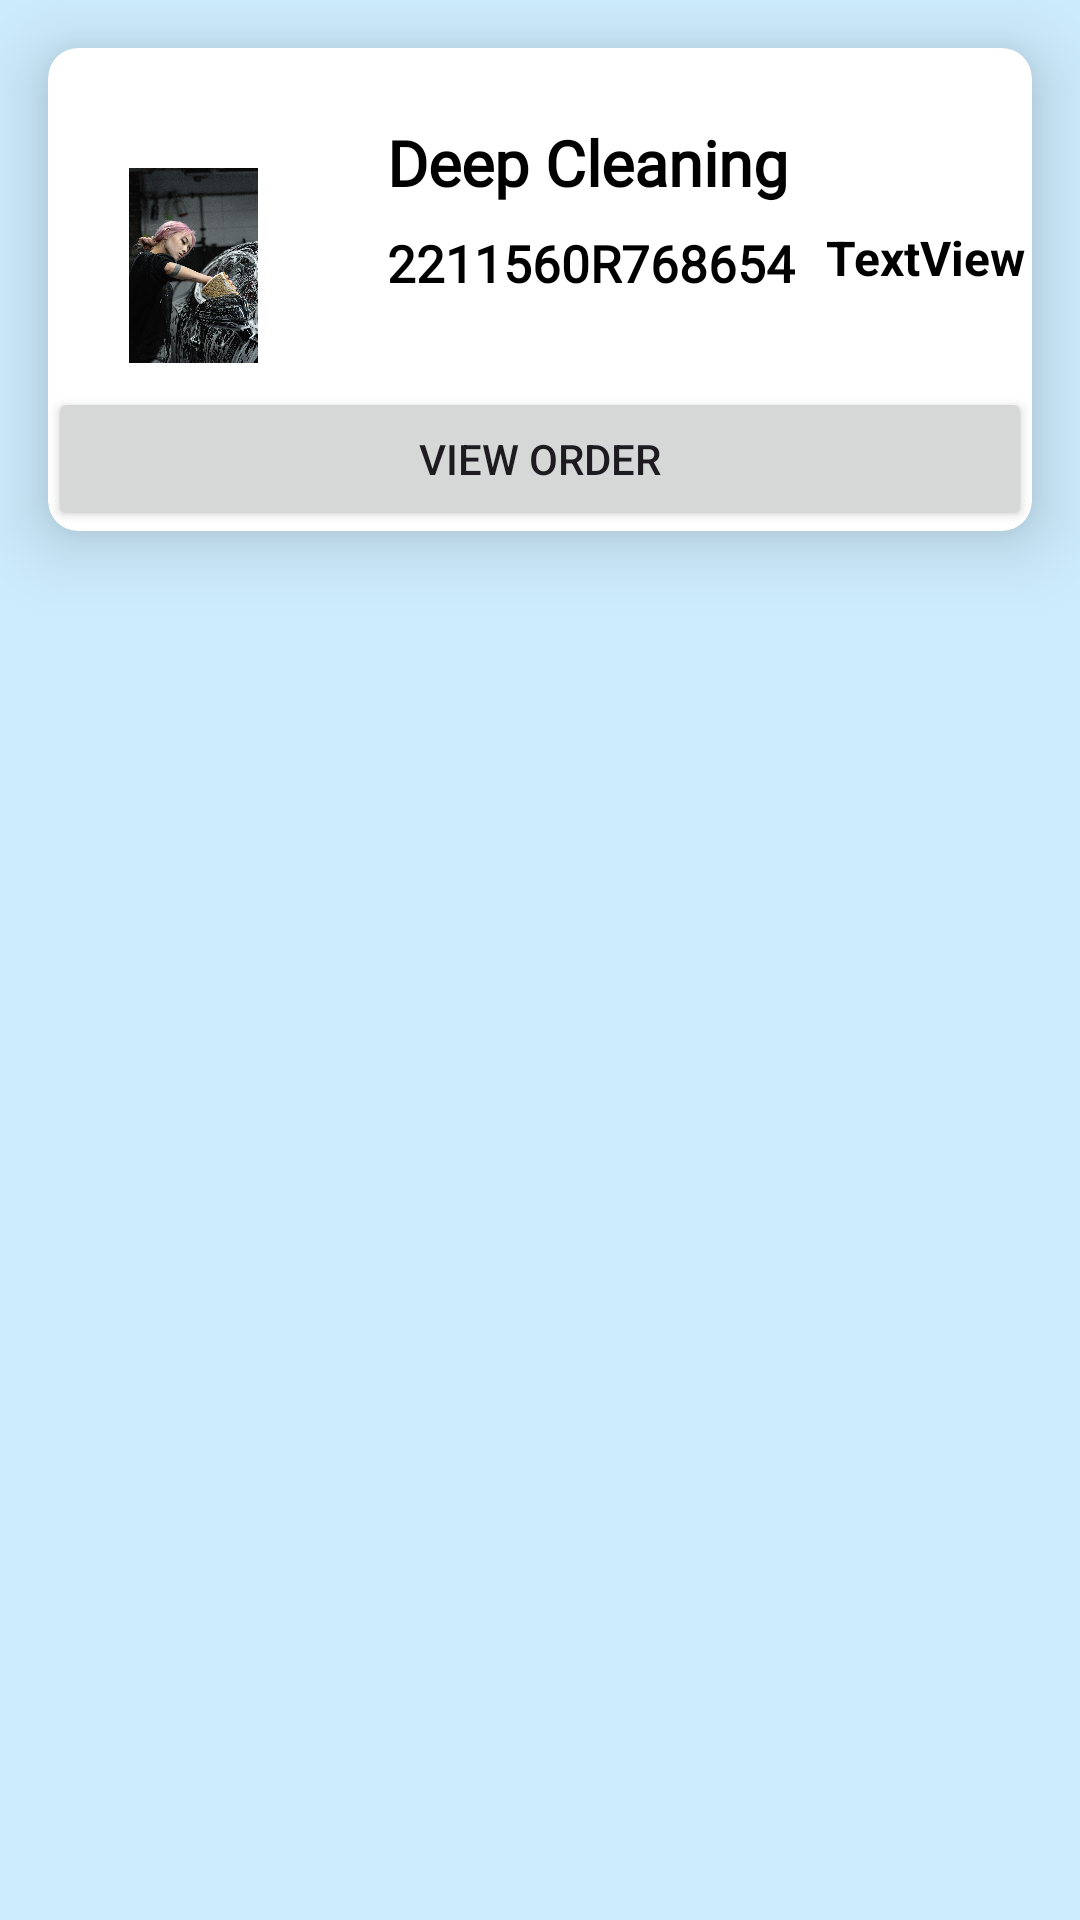

Layout XML and referenced resources for this Android screen:
<!-- AndroidManifest.xml: application theme Theme.CarCleaning -->
<!-- res/layout/bookedservice.xml -->
<?xml version="1.0" encoding="utf-8"?>
<androidx.constraintlayout.widget.ConstraintLayout xmlns:android="http://schemas.android.com/apk/res/android"
    xmlns:app="http://schemas.android.com/apk/res-auto"
    android:layout_width="match_parent"
    android:layout_height="match_parent">

    <androidx.cardview.widget.CardView
        android:id="@+id/cardView5"
        android:layout_width="match_parent"
        android:layout_height="wrap_content"
        android:layout_marginStart="16dp"
        android:layout_marginTop="16dp"
        android:layout_marginEnd="16dp"
        app:cardCornerRadius="10dp"
        app:cardElevation="15dp"
        app:layout_constraintEnd_toEndOf="parent"
        app:layout_constraintStart_toStartOf="parent"
        app:layout_constraintTop_toTopOf="parent">

        <androidx.constraintlayout.widget.ConstraintLayout
            android:layout_width="match_parent"
            android:layout_height="match_parent">

            <ImageView
                android:id="@+id/bookedimg"
                android:layout_width="65dp"
                android:layout_height="65dp"
                android:layout_marginStart="16dp"
                android:layout_marginBottom="16dp"
                android:src="@drawable/max_discont_cleaning"
                app:layout_constraintBottom_toBottomOf="parent"
                app:layout_constraintStart_toStartOf="parent"
                app:layout_constraintTop_toTopOf="parent" />

            <TextView
                android:id="@+id/bookedname"
                android:layout_width="wrap_content"
                android:layout_height="wrap_content"
                android:layout_marginStart="32dp"
                android:layout_marginTop="24dp"
                android:fontFamily="@font/roboto_bold"
                android:text="Deep Cleaning"
                android:textColor="@color/black"
                android:textSize="21sp"
                android:textStyle="bold"
                app:layout_constraintStart_toEndOf="@+id/bookedimg"
                app:layout_constraintTop_toTopOf="parent" />

            <TextView
                android:id="@+id/bookedorderid"
                android:layout_width="wrap_content"
                android:layout_height="wrap_content"
                android:layout_marginStart="32dp"
                android:layout_marginTop="8dp"
                android:fontFamily="@font/roboto_bold"
                android:text="2211560R768654"
                android:textColor="@color/black"
                android:textSize="17sp"
                android:textStyle="bold"
                app:layout_constraintStart_toEndOf="@+id/bookedimg"
                app:layout_constraintTop_toBottomOf="@+id/bookedname" />

            <androidx.appcompat.widget.AppCompatButton
                android:id="@+id/bookedviewdetails"
                android:layout_width="match_parent"
                android:layout_height="wrap_content"
                android:layout_marginTop="8dp"
                android:text="View Order"
                app:layout_constraintBottom_toBottomOf="parent"
                app:layout_constraintEnd_toEndOf="parent"
                app:layout_constraintStart_toStartOf="parent"
                app:layout_constraintTop_toBottomOf="@+id/bookedimg" />

            <ImageView
                android:id="@+id/imageView9"
                android:layout_width="35dp"
                android:layout_height="35dp"
                android:layout_marginTop="16dp"
                android:layout_marginEnd="24dp"
                android:src="@drawable/calender"
                app:layout_constraintEnd_toEndOf="parent"
                app:layout_constraintTop_toTopOf="parent" />

            <TextView
                android:id="@+id/bookeddate"
                android:layout_width="wrap_content"
                android:layout_height="wrap_content"
                android:layout_marginStart="8dp"
                android:layout_marginTop="8dp"
                android:text="TextView"
                android:textColor="@color/black"
                android:textSize="16sp"
                android:textStyle="bold"
                app:layout_constraintEnd_toEndOf="parent"
                app:layout_constraintStart_toEndOf="@+id/bookedorderid"
                app:layout_constraintTop_toBottomOf="@+id/imageView9" />


        </androidx.constraintlayout.widget.ConstraintLayout>


    </androidx.cardview.widget.CardView>


</androidx.constraintlayout.widget.ConstraintLayout>
<!-- resources referenced by this layout -->
<resources>
  <!-- drawable max_discont_cleaning: jpg bitmap (drawable, 878090 bytes) -->
  <style name="Theme.CarCleaning" parent="Theme.Material3.DayNight.NoActionBar">
          <item name="colorPrimary">#2196F3</item>
          <item name="colorAccent">#0C73EB</item>
          <item name="windowActionBar">false</item>
          <item name="windowNoTitle">true</item>
          <item name="android:windowBackground">@color/splash_bg</item>
  
          <item name="windowSplashScreenBackground">@color/splash_bg</item>
      </style>
  <color name="splash_bg">#CDECFE</color>
  <!-- not gathered from this repository: default colours our renderer supplied (Android Studio template values) -->
  <color name="black">#FF000000</color>
</resources>
